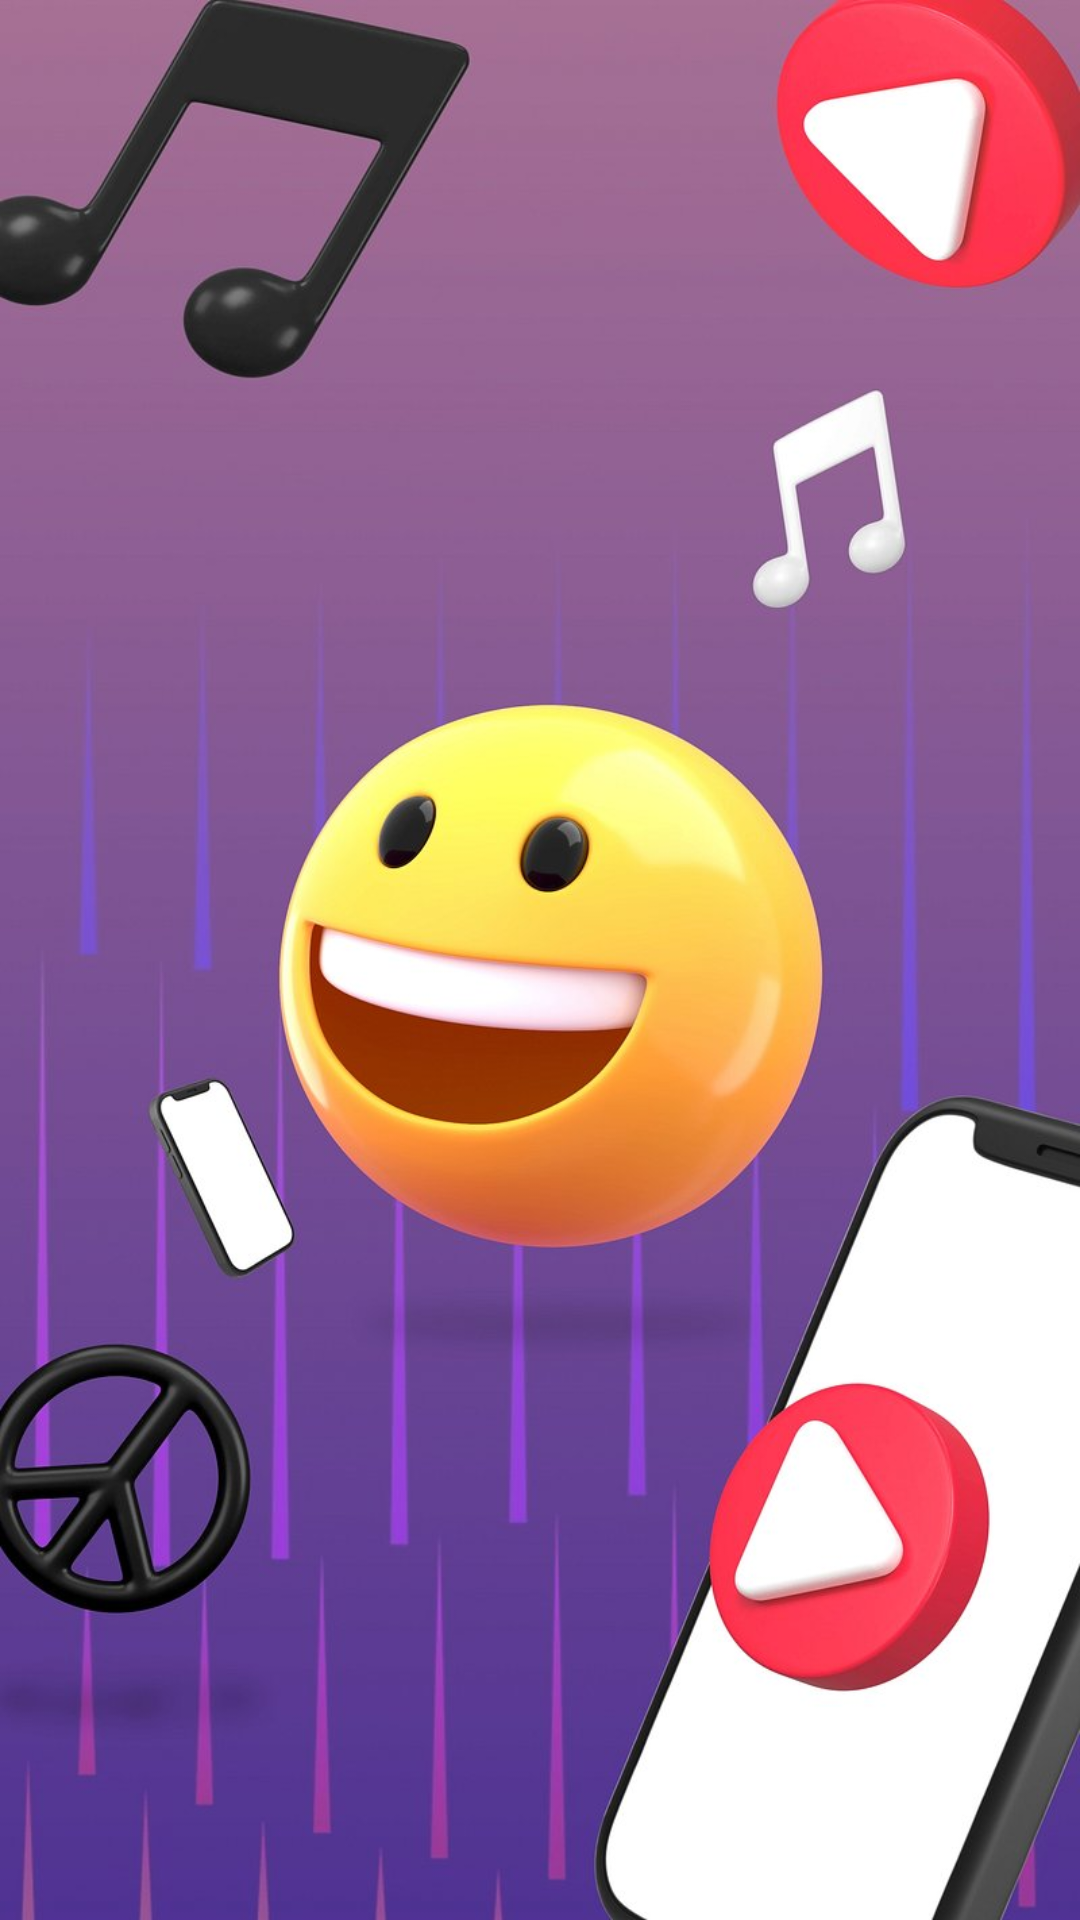

This screen was rendered from an Android layout file. Write that file and the resources it references.
<!-- AndroidManifest.xml: application theme Theme.HelpMe -->
<!-- res/layout/activity_dad.xml -->
<?xml version="1.0" encoding="utf-8"?>
<androidx.constraintlayout.widget.ConstraintLayout xmlns:android="http://schemas.android.com/apk/res/android"
    xmlns:app="http://schemas.android.com/apk/res-auto"
    xmlns:tools="http://schemas.android.com/tools"
    android:id="@+id/dadlayout"
    android:layout_width="match_parent"
    android:layout_height="match_parent"
    android:background="@drawable/dadback"
    tools:context=".Dad">

    <ImageView
        android:id="@+id/imageView"
        android:layout_width="match_parent"
        android:layout_height="match_parent"
        android:duplicateParentState="false"
        app:layout_constraintBottom_toBottomOf="parent"
        app:layout_constraintEnd_toEndOf="parent"
        app:layout_constraintStart_toStartOf="parent"
        app:layout_constraintTop_toTopOf="parent"
        android:scaleType="fitXY"/>

    <androidx.recyclerview.widget.RecyclerView
        android:id="@+id/recviewbaba"
        android:layout_width="match_parent"
        android:layout_height="match_parent"
        android:translationZ="1dp"
        app:layout_constraintBottom_toBottomOf="parent"
        app:layout_constraintEnd_toEndOf="parent"
        app:layout_constraintStart_toStartOf="parent"
        app:layout_constraintTop_toTopOf="parent" />

    <ImageView
        android:id="@+id/mic_speak_iv"
        android:layout_width="123dp"
        android:layout_height="41dp"
        android:layout_marginEnd="144dp"
        android:src="@drawable/s2t"
        android:visibility="invisible"
        app:layout_constraintBottom_toTopOf="@+id/recviewbaba"
        app:layout_constraintEnd_toEndOf="parent"
        tools:visibility="invisible" />
</androidx.constraintlayout.widget.ConstraintLayout>
<!-- resources referenced by this layout -->
<resources>
  <!-- drawable dadback: jpg bitmap (drawable, 87592 bytes) -->
  <!-- drawable s2t: jpg bitmap (drawable, 4219 bytes) -->
  <style name="Theme.HelpMe" parent="Base.Theme.HelpMe" />
  <style name="Base.Theme.HelpMe" parent="Theme.Material3.DayNight.NoActionBar">
          
          
      </style>
</resources>
